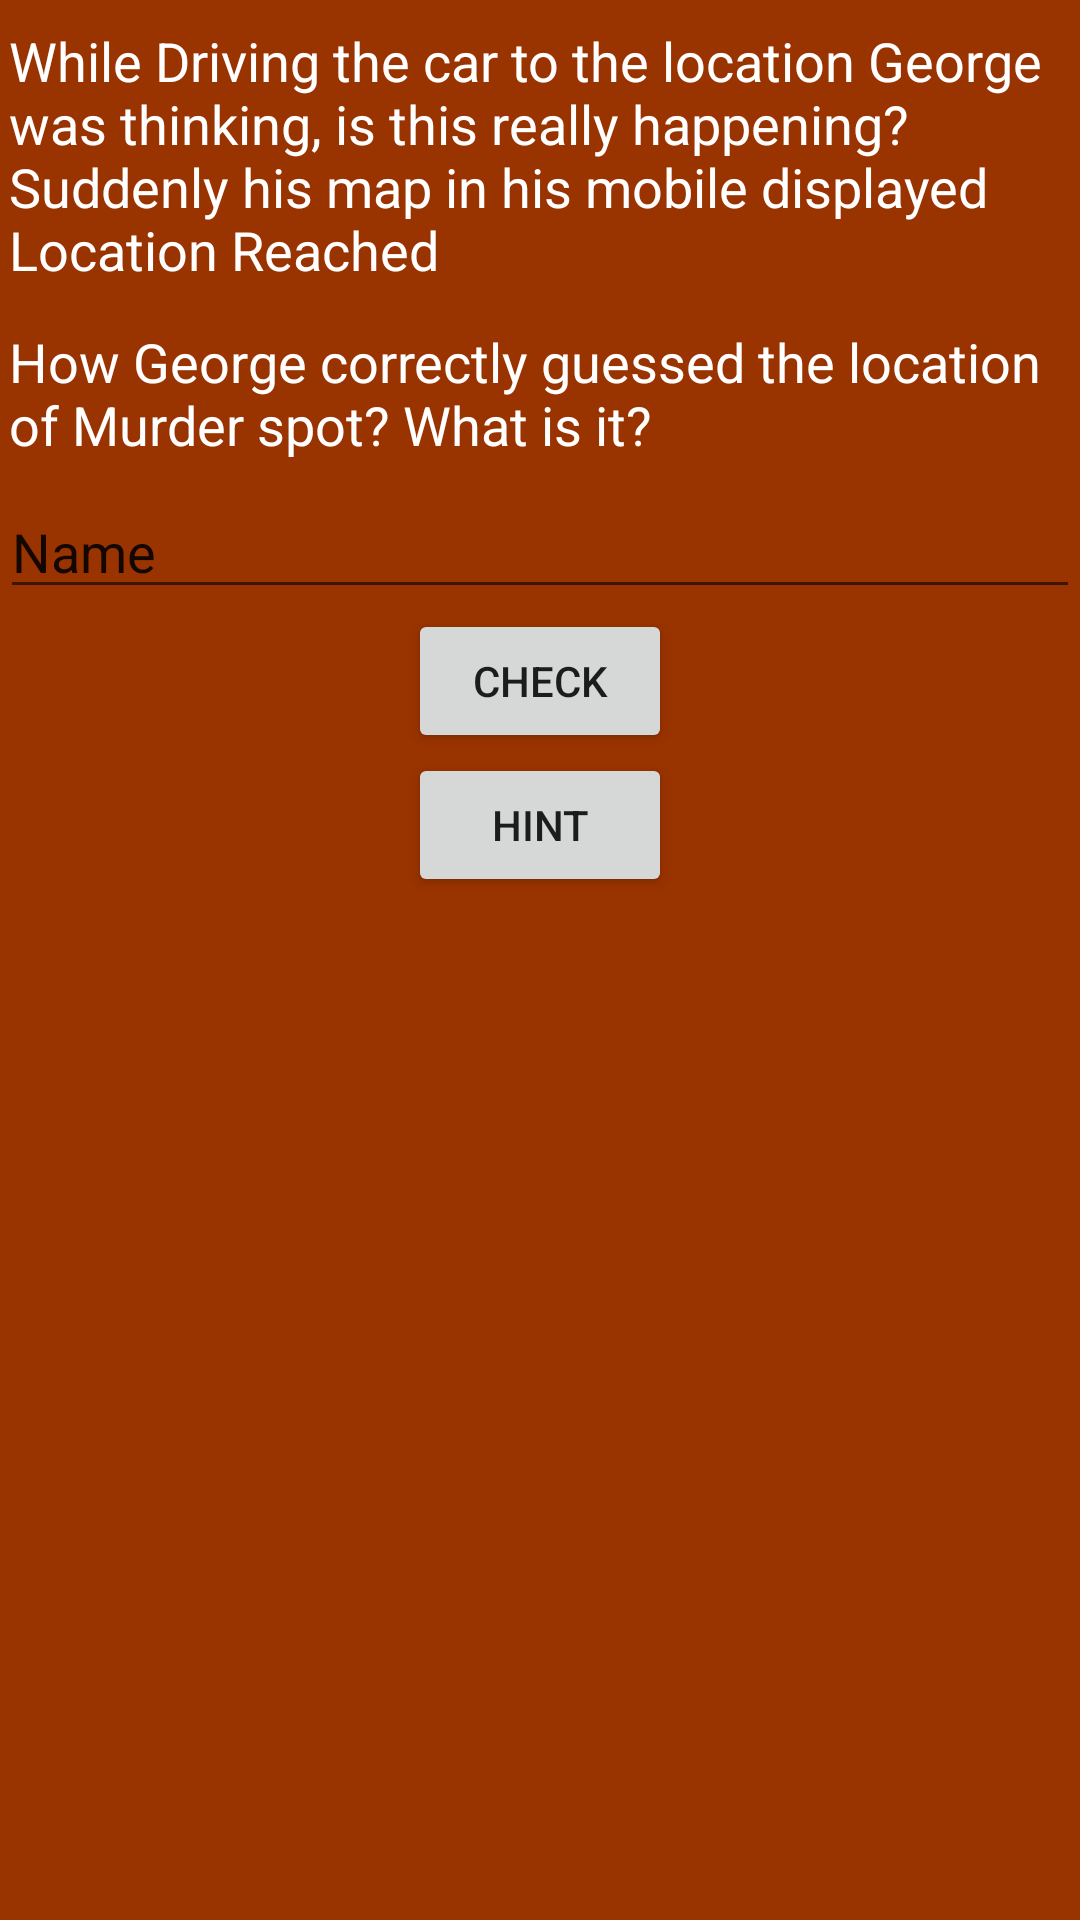

Write the Android layout XML for this screen, with the resource values it uses.
<!-- AndroidManifest.xml: application theme AppTheme -->
<!-- res/layout/first_level.xml -->
<LinearLayout xmlns:android="http://schemas.android.com/apk/res/android"
    xmlns:tools="http://schemas.android.com/tools"
    android:layout_width="match_parent"
    android:layout_height="match_parent"
    android:orientation="vertical"
    android:layout_marginTop="7dp"
    >

    <TextView
        android:id="@+id/edit_message"
        style="@style/firstTextView"
        android:layout_width="match_parent"
        android:layout_height="wrap_content"
        android:text="@string/Level_one_story"
        android:layout_marginTop="5dp"
        />

    <TextView
        android:id="@+id/edit_message1"
        style="@style/firstTextView"
        android:layout_width="match_parent"
        android:layout_height="wrap_content"
        android:text="@string/location_reached"
        android:layout_marginTop="7dp"
        />

    <EditText
        android:id="@+id/editText"
        android:layout_width="match_parent"
        android:layout_height="wrap_content"
        android:ems="10"
        android:inputType="textPersonName"
        android:text="Name"
        android:layout_marginTop="5dp"
        />

    <Button
        android:id="@+id/button"
        android:layout_width="wrap_content"
        android:layout_height="wrap_content"
        android:layout_gravity="center"
        android:text="Check" />
    <Button
        android:id="@+id/button1"
        android:layout_width="wrap_content"
        android:layout_height="wrap_content"
        android:layout_gravity="center"
        android:text="Hint" />

</LinearLayout>
<!-- resources referenced by this layout -->
<resources>
  <string name="Level_one_story">While Driving the car to the location George was thinking, is this really happening? Suddenly his map in his mobile displayed "Location Reached"</string>
  <string name="location_reached">How George correctly guessed the location of Murder spot? What is it?</string>
  <style name="firstTextView">
          <item name="android:padding">3dip</item>
          <item name="android:textAppearance">?android:attr/textAppearanceMedium</item>
          <item name="android:textColor">#FFFFFF</item>
          <item name="android:gravity">right</item>
  
      </style>
  <style name="AppTheme" parent="Theme.AppCompat.Light.DarkActionBar">
          <item name="android:windowBackground">@color/my_color</item>
      </style>
  <color name="my_color">#993300</color>
</resources>
